Image classification data set "DatasetEnfermedadesOregano" (GabrielFMH/DatasetEnfermedadesOregano on GitHub). Class labels (7): alternaria, mosaic, OIDIO, mosca blanca, healthy oregano, roya, trips.

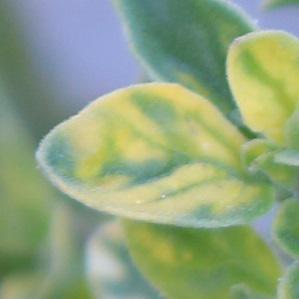
Label: mosaic

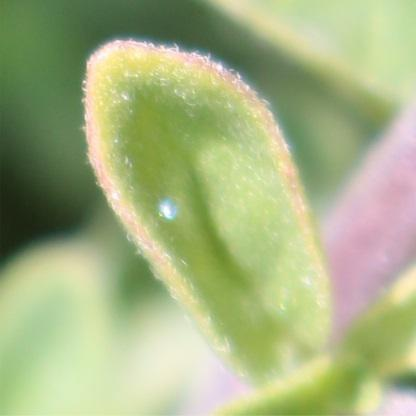
Label: alternaria

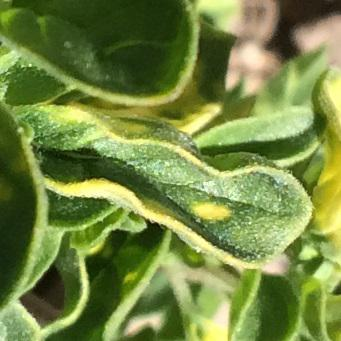
Label: mosaic

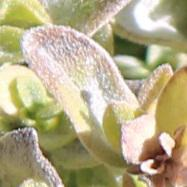
Label: OIDIO

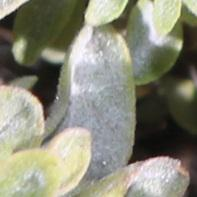
Label: OIDIO

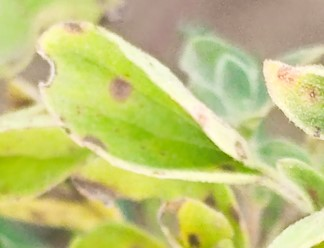
Label: alternaria
